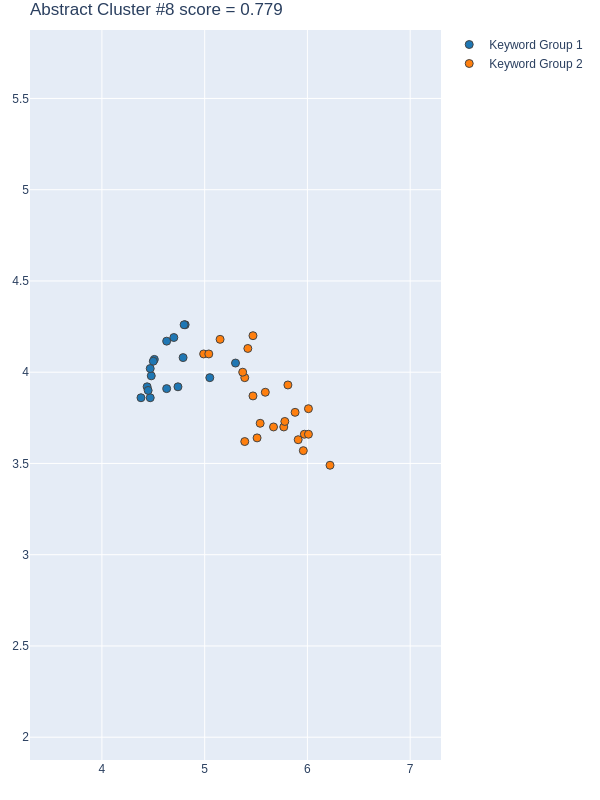

Values plotted in this chart, from the file beside it:
group, score, num_keywords, keywords, num_docs, doc_ids, x, y
1, 0.8348, 17, ['machine learning model', 'class classi…, 11, [110, 143, 273, 298, 304, 355, 392, 407,…, [4.4800000191, 4.8099999428, 4.789999961…, [3.9800000191000002, 4.2600002289, 4.079…
2, 0.7234, 23, ['real world taxi journey dataset', 'urb…, 13, [110, 134, 138, 143, 273, 298, 304, 321,…, [5.3899998665, 6.2199997902, 5.769999980…, [3.6199998856, 3.4900000095, 3.700000047…
3, -0.244, 27, ['different graph input representation',…, 14, [110, 134, 138, 143, 273, 298, 304, 321,…, [4.7199997902, 5.5500001907000005, 4.929…, [4.2800002098, 3.6199998856, 3.869999885…
